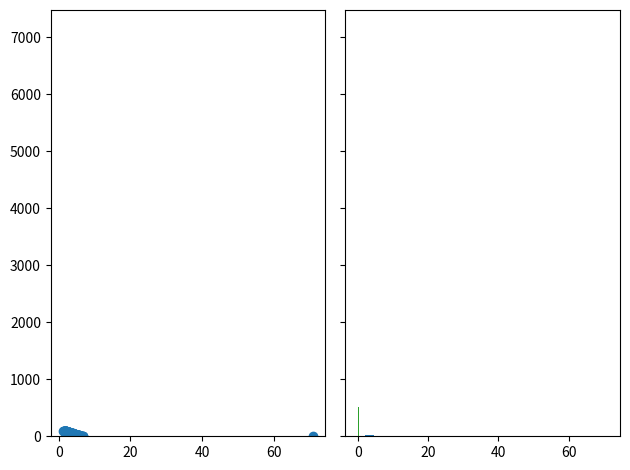
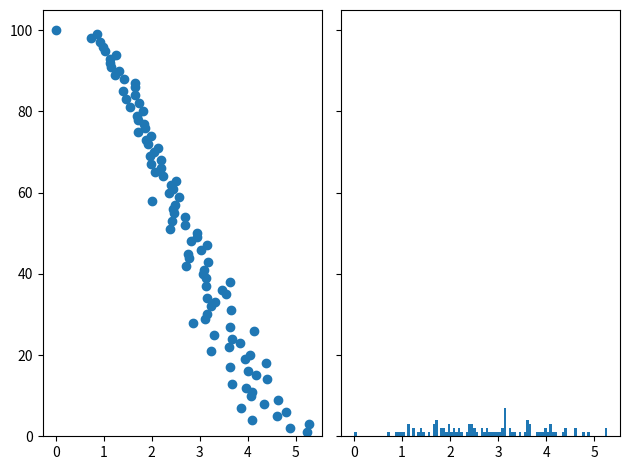

Reproduce these figures in Python, in order. (Note: this script raises an exception after producing the figures.)
import numpy as np
import matplotlib.pylab as plt

n = 100
m = 200

A = np.random.rand(n,m)

u, s, vh = np.linalg.svd(A, full_matrices=False)

fig, axs = plt.subplots(1, 2, sharey=True, tight_layout=True)

axs[0].scatter(s,np.arange(1,s.size+1))
axs[1].hist(s,bins = 100);


max(s)

plt.hist(np.abs(u.flatten()),bins = 50);

s[0]

R=A-(s[0]*u[:,0].reshape(n,1))@(vh[0,:].reshape(1,m))
u_n, s_n,vh_n = np.linalg.svd(R,full_matrices=False)

max_u = np.max(np.abs(u_n),axis=0)
max_u.shape=(1,s_n.size)

max_v = np.max(np.abs(vh_n),axis=1)
max_v.shape=(s_n.size,1)
u_n[np.abs(u_n)<0.4*max_u]=0
vh_n-max_v
vh_n[np.abs(vh_n)<0.4*max_v]=0

u_n=u_n/np.linalg.norm(u_n,axis=0)
vh_n=vh_n/np.linalg.norm(vh_n,axis=1).reshape(s_n.size,1) 

plt.hist(abs(u_n.flatten()))

for i in range(0,s_n.size):
    s_n[i] = np.sum(R*(u_n[:,i].reshape(n,1)@(vh_n[i,:].reshape(1,m))))

fig, axs = plt.subplots(1, 2, sharey=True, tight_layout=True)

axs[0].scatter(abs(s_n),np.arange(1,s.size+1))
axs[1].hist(abs(s_n),bins = 100);


k = np.argmax(s_n)
display(k)
display(s_n[k])





def approx(Us,a,Vs):
    #calcaultes the approxiamtion
    
    #Us: Matrix, collums are us
    #a:  factors
    #Vs: Matrix, collumns are vs
    return Us@np.diag(a)@Vs.T

u, s, vh = np.linalg.svd(A, full_matrices=False)
np.max(abs(A-approx(u,s,vh.T)))

def inner(A,u,v):
    #calcaulates the inner product of flatten(A) with flatten(u@v.T)
    n = u.size
    m = v.size
    return np.sum(A*(u.reshape(n,1)@(v.reshape(1,m))))

display(inner(np.eye(3),np.array([0,1,0]),np.array([0,1,0])))
display(inner(np.eye(3),np.array([1,0,0]),np.array([0,1,0])))

def sparsify(Q):
    #Takes Matrix Q with collumn vectors and makes them sparse
    max_q = np.max(np.abs(Q),axis=0)
    max_q.shape=(1,Q.shape[1])


    Q[np.abs(Q)<gamma*max_q]=0
    #renormalize them
    Q=Q/np.linalg.norm(Q,axis=0)
    return Q

gamma = 0.2
Q = np.eye(4)
Q[1,2]=0.5
Q[1,3]=1
Q[3,0]=0.1
display(Q)
Q = sparsify(Q)
display(Q)
display(np.diag(Q.T@Q))

def matrixnorm(u,v):
    n = u.size
    m = v.size
    return np.linalg.norm((u.reshape(n,1)@(v.reshape(1,m))))
    

def calc_new_atom(R,plot_hist = False):
    #R is the current residuum
    #calcualte the svd
    U, s, Vh = np.linalg.svd(R, full_matrices=False)

    #sparsify them
    U = sparsify(U)
    V = sparsify(Vh.T)
    
    for i in range(0,s.size):
        U[:,i] = U[:,i]/matrixnorm(U[:,i],V[:,i])
        s[i] = inner(R,U[:,i],V[:,i]) 
#we maybee would need a sign correction here but ignore it for now it is unlikeley that a vector would become so negative
    
    if plot_hist:
        axs[0].scatter(s,np.arange(0,s.size))
        axs[1].hist(s,bins = 100);
    k = np.argmax(s)
    u = U[:,k]
    v = V[:,k]
    return u,s[k],v

A = np.array([[0,-1,0,0,0,1,1]]).T@np.array([[1,0,0,0,0,-1,1]])
display(A)
u,s,v = calc_new_atom(A,plot_hist = False)
display(s*u.reshape(7,1)@v.reshape(1,7))
display(approx(u.reshape(7,1),np.array([s]),v.reshape(7,1)))

gamma = 0.7
i = 0 #index for Array
n = 200
m = 200
A = np.random.standard_normal((n,m))
d = 700 #number of matricies
Us = np.zeros((n,d))
Vs = np.zeros((m,d))
a = np.zeros(d)

for i in range(d):
    gamma = 0.3*(d-i)/d+0.5*(i)/d
    A_tilde = approx(Us,a,Vs)
    R = A-A_tilde
    print('||R||=',np.linalg.norm(R),'gamma=',gamma)
    u,s,v = calc_new_atom(R,plot_hist = False)
    Us[:,i]=u
    Vs[:,i]=v
    a[i]=s


def number_of_params(Qs):
    #returns a vector with the number of nonzero eleemts for each vector
    return np.count_nonzero(Qs,axis = 0)

plt.plot(number_of_params(Us),'x')
plt.plot(number_of_params(Vs),'x')

np.count_nonzero(Us)

np.count_nonzero(Vs)

m*n

